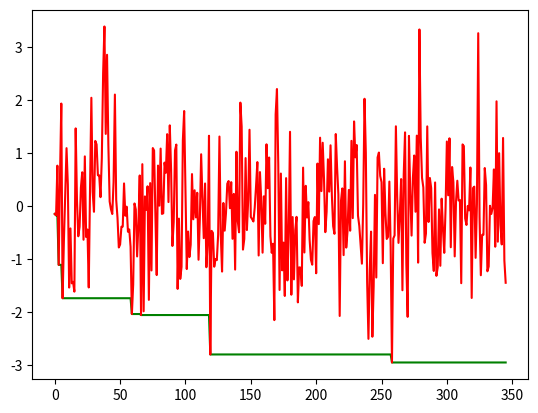

Python code for this plot:
# -*- encoding: utf-8 -*-
'''
@File    :   simulate_anneal.py
@Time    :   2020/10/28 12:45:28
[redacted]
@Version :   1.0
[redacted]
'''

# here put the import lib

import numpy as np
import matplotlib.pyplot as plt

# ### $ 根据热力学的原理，在温度为T时，出现能量差为dE的降温的概率为P(dE)，表示为：$
# # $ P(dE) = exp( dE/(k*T) ) $
# ### $ 其中k是一个常数，exp表示自然指数，且dE<0(温度总是降低的)。这条公式指明了 $


# # 单变量退火
def PDE(DE, t, k=1):
    return np.exp((DE) / (k * t))


def DE_function(new, old):
    return new - old


def jump(DE, T, k=1):
    return PDE(DE, T, k) > np.random.rand() and 0 or 1


def simulate_anneal(func,
                    parameter={
                        "T": 1,
                        "T_min": 0,
                        "r": 0.0001,
                        "expr": 0,
                        "jump_max": np.inf
                    }):
    path, funcpath = [], []
    T = parameter["T"]  # 系统温度，初时应在高温
    T_min = parameter["T_min"]  # 最小温度值
    r = parameter["r"]  # 降温速率
    counter = 0
    expr = parameter["expr"]  # 假设初解
    jump_max = parameter["jump_max"]  # 最大冷却值
    jump_counter = 0
    while T > T_min:
        counter += 1
        new_expr = func.__next__()  # 迭代新解
        funcpath.append(new_expr)
        DE = new_expr - expr
        if DE <= 0:
            expr = new_expr
            jump_counter = 0
        elif DE > 0:
            expr = expr
            if jump(DE, T):
                T *= r
                jump_counter += 1
                if jump_counter > jump_max:
                    print("最大回炉冷却次数:", jump_counter)
                    return expr, path, funcpath
        path.append(expr)
        print("{}{}{}{}{}{}{}{}".format('系统温度:', T, ' 新状态:', expr, ' 迭代轮次:',
                                        counter, ' DE:', DE))

    return expr, path, funcpath


if __name__ == "__main__":

    def f():  # 待优化最小函数
        for x in np.random.randn(1000):
            yield x

    expr, path, funcpath = simulate_anneal(f(),
                                           parameter={
                                               "T": 1,
                                               "T_min": 0,
                                               "r": 0.11,
                                               "expr": 0,
                                               "jump_max": 1000
                                           })
    print(expr)  # %%
    plt.plot(path, c='g')
    plt.plot(funcpath, c='r')

